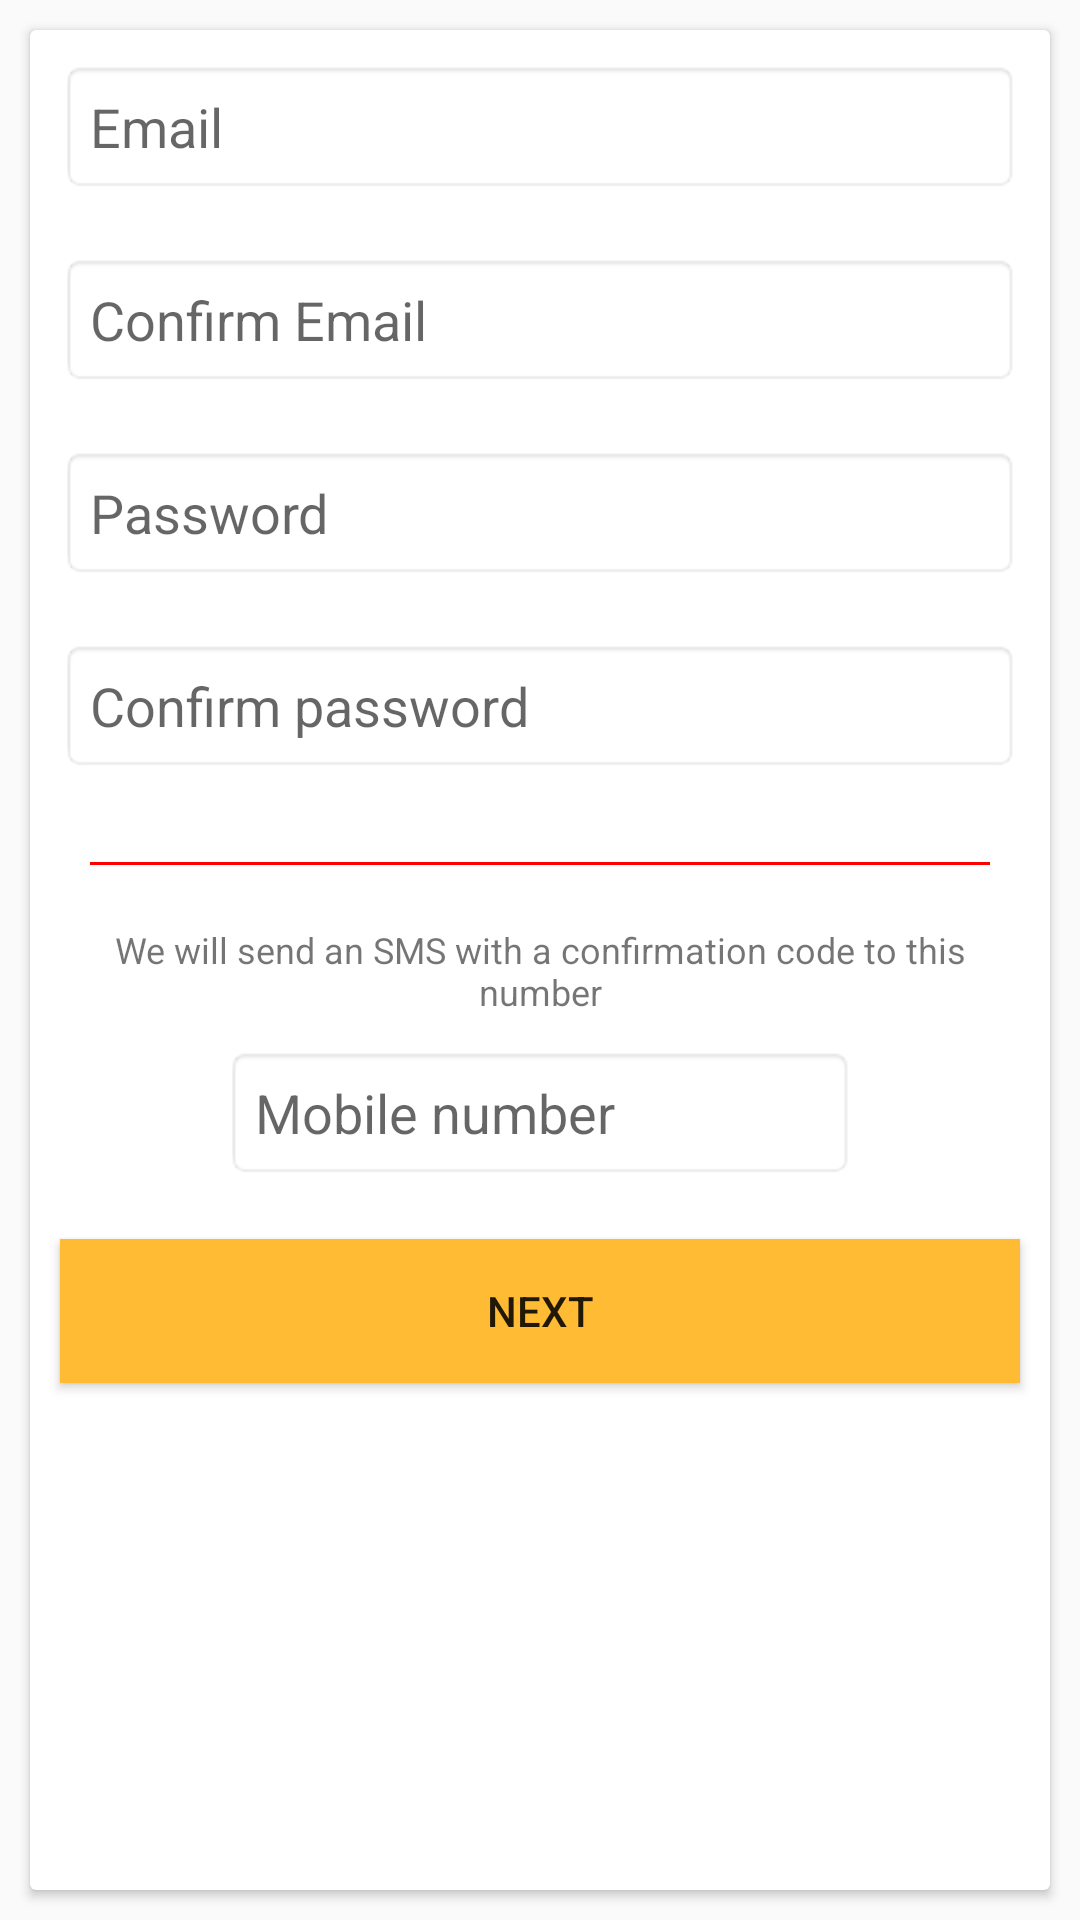

Write the Android layout XML for this screen, with the resource values it uses.
<!-- AndroidManifest.xml: application theme AppTheme -->
<!-- res/layout/fragment_register.xml -->
<?xml version="1.0" encoding="utf-8"?>
<FrameLayout xmlns:android="http://schemas.android.com/apk/res/android"
    xmlns:tools="http://schemas.android.com/tools"
    android:layout_width="match_parent"
    android:layout_height="match_parent"
    tools:context=".RegisterFragment">

    
    
        
        
        
    <android.support.v7.widget.CardView
        android:layout_width="match_parent"
        android:layout_height="match_parent"
        android:layout_margin="10dp">

        <ScrollView
            android:layout_width="match_parent"
            android:layout_height="match_parent">

    <LinearLayout
        android:layout_width="match_parent"
        android:layout_height="wrap_content"
        android:orientation="vertical">

        <EditText
            android:id="@+id/email"
            style="@style/MyEditTextStyle"
            android:layout_width="match_parent"
            android:layout_height="wrap_content"
            android:layout_gravity="center"
            android:layout_margin="10dp"
            android:autofillHints="@string/email_address"
            android:ems="10"
            android:hint="@string/email_address"
            android:inputType="textEmailAddress" />

        <EditText
            android:id="@+id/confirmEmail"
            style="@style/MyEditTextStyle"
            android:layout_width="match_parent"
            android:layout_height="wrap_content"
            android:layout_gravity="center"
            android:layout_margin="10dp"
            android:ems="10"
            android:hint="@string/confirm_email_address"
            android:inputType="textEmailAddress" />

        <EditText
            android:id="@+id/password"
            style="@style/MyEditTextStyle"
            android:layout_width="match_parent"
            android:layout_height="wrap_content"
            android:layout_gravity="center"
            android:layout_margin="10dp"
            android:ems="10"
            android:hint="@string/password"
            android:inputType="textPassword" />

        <EditText
            android:id="@+id/confirmPassword"
            style="@style/MyEditTextStyle"
            android:layout_width="match_parent"
            android:layout_height="wrap_content"
            android:layout_gravity="center"
            android:layout_margin="10dp"
            android:ems="10"
            android:hint="@string/confirm_password"
            android:inputType="textPassword" />

        <View
            android:layout_width="match_parent"
            android:layout_height="1dp"
            android:layout_margin="20dp"
            android:background="#FF0000"/>

        <TextView
            android:id="@+id/textView"
            android:layout_width="match_parent"
            android:layout_height="wrap_content"
            android:layout_marginLeft="20dp"
            android:layout_marginRight="20dp"
            android:textSize="12dp"
            android:textAlignment="center"
            android:text="@string/otp_desc" />

        <EditText
            android:id="@+id/mobile"
            android:layout_width="wrap_content"
            android:layout_height="wrap_content"
            android:layout_gravity="center"
            android:layout_margin="10dp"
            style="@style/MyEditTextStyle"
            android:ems="10"
            android:hint="@string/mobile_number"
            android:inputType="phone" />

        <Button
            android:id="@+id/btn_next"
            android:layout_width="match_parent"
            android:layout_height="wrap_content"
            android:layout_gravity="center|bottom"
            android:layout_margin="10dp"
            android:background="@android:color/holo_orange_light"
            android:text="@string/btn_next" />

    </LinearLayout>
        </ScrollView>
    </android.support.v7.widget.CardView>
</FrameLayout>
<!-- resources referenced by this layout -->
<resources>
  <string name="btn_next">Next</string>
  <string name="confirm_email_address">Confirm Email</string>
  <string name="confirm_password">Confirm password</string>
  <string name="email_address">Email</string>
  <string name="hello_blank_fragment">Hello blank fragment</string>
  <string name="mobile_number">Mobile number</string>
  <string name="otp_desc">We will send an SMS with a confirmation code to this number</string>
  <string name="password">Password</string>
  <style name="MyEditTextStyle" parent="android:Widget.EditText">
          <item name="android:textColor">#400000</item>
          <item name="android:textStyle">normal</item>
          <item name="android:padding">10dp</item>
          
          <item name="android:background">@android:drawable/editbox_background_normal</item>
          <item name="android:textSize">18sp</item>
      </style>
  <style name="AppTheme" parent="Theme.AppCompat.Light.DarkActionBar">
          
          <item name="colorPrimary">@color/colorPrimary</item>
          <item name="colorPrimaryDark">@color/colorPrimaryDark</item>
          <item name="colorAccent">@color/colorAccent</item>
      </style>
  <color name="colorPrimary">#008577</color>
  <color name="colorPrimaryDark">#00574B</color>
  <color name="colorAccent">#D81B60</color>
</resources>
